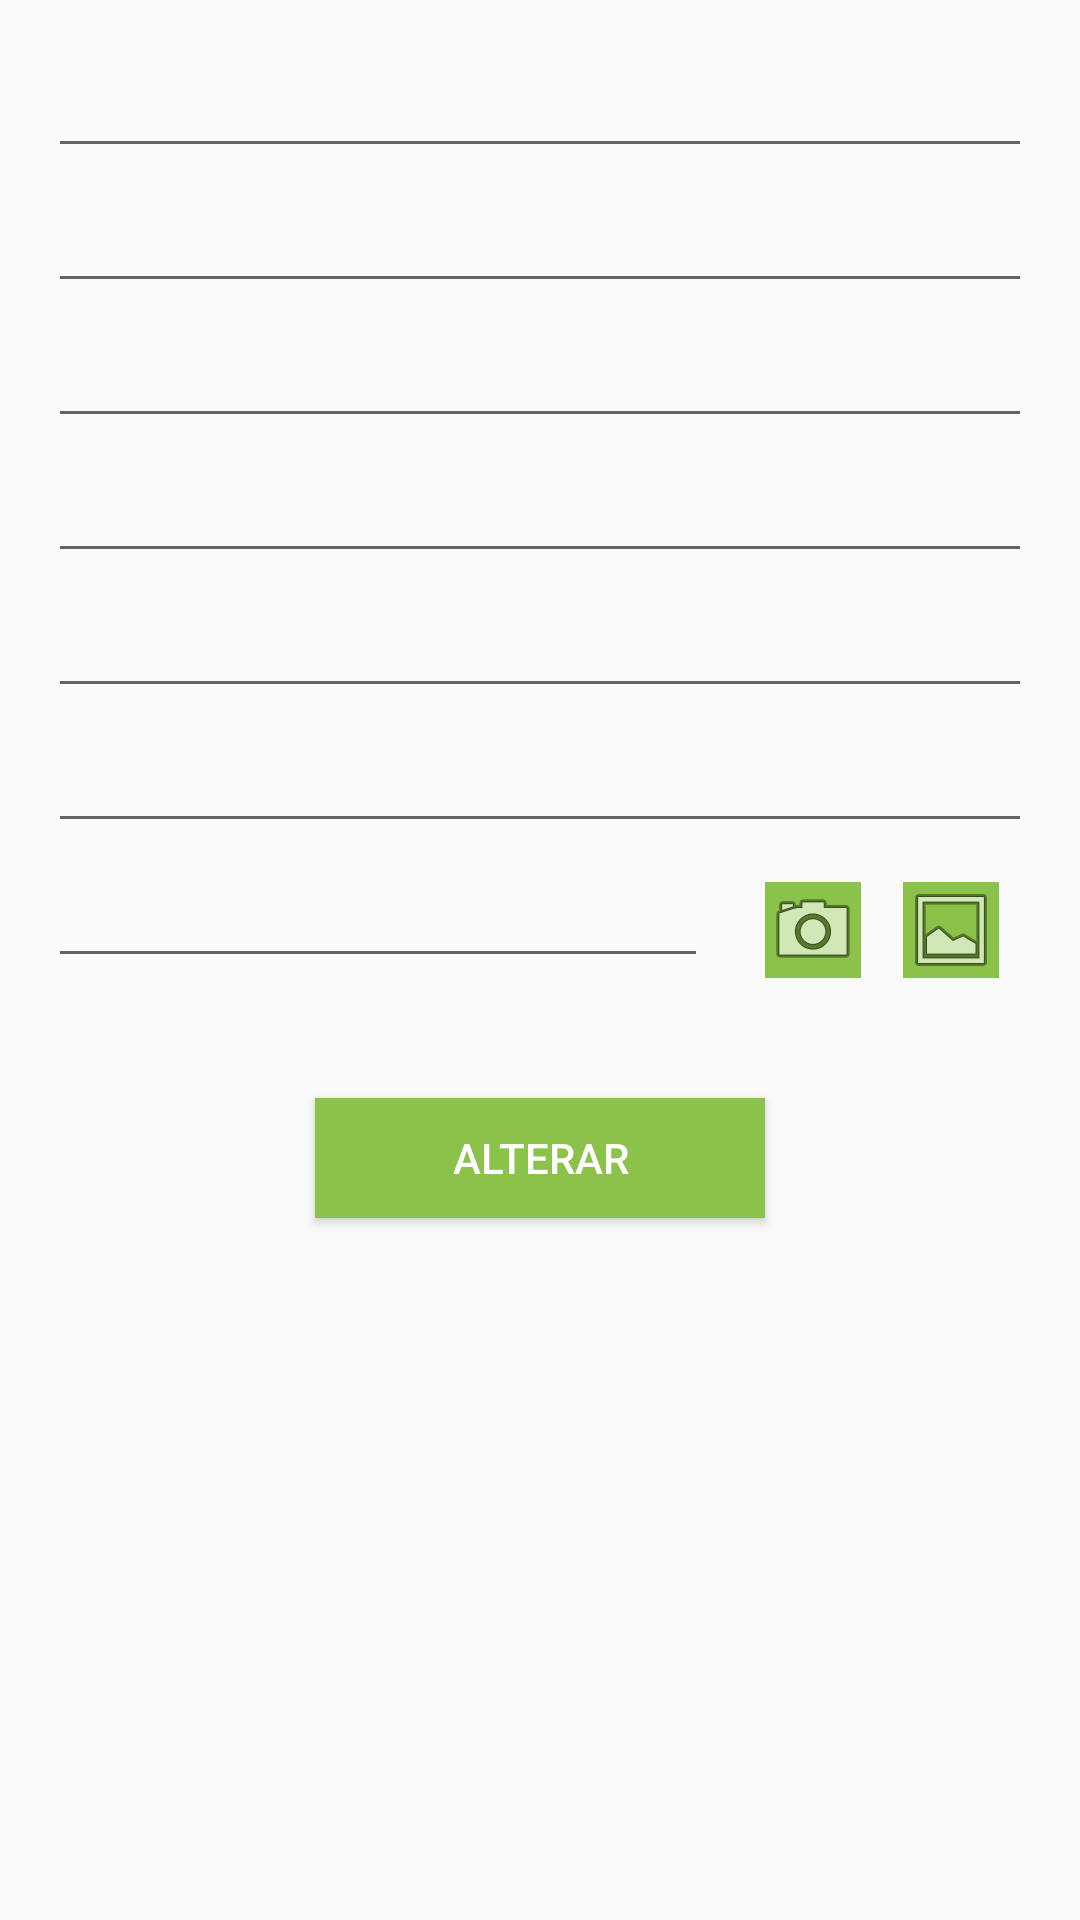

Here is an Android app screen rendered from its layout file. Give the layout XML and the strings, colors and styles it references.
<!-- AndroidManifest.xml: application theme AppTheme -->
<!-- res/layout/activity_edit_rg.xml -->
<?xml version="1.0" encoding="utf-8"?>
<RelativeLayout xmlns:android="http://schemas.android.com/apk/res/android"
    xmlns:tools="http://schemas.android.com/tools"
    android:id="@+id/activity_edit_document"
    android:layout_width="match_parent"
    android:layout_height="match_parent"
    android:paddingBottom="@dimen/activity_vertical_margin"
    android:paddingLeft="@dimen/activity_horizontal_margin"
    android:paddingRight="@dimen/activity_horizontal_margin"
    android:paddingTop="@dimen/activity_vertical_margin"
    tools:context="br.edu.ufabc.padm.projetopadm.view.UpdateDocumentActivity">

    
    <EditText android:id="@+id/edit_rg_name"
        android:layout_width="match_parent"
        android:layout_height="@dimen/activity_edit_text_height"
        android:layout_centerHorizontal="true"
        android:hint="@string/edit_document_name"
        android:inputType="textPersonName"
        android:gravity="center_vertical"
        android:textSize="@dimen/activity_text_box" />

    
    <EditText android:id="@+id/edit_rg_number"
        android:layout_width="match_parent"
        android:layout_height="@dimen/activity_edit_text_height"
        android:layout_centerHorizontal="true"
        android:layout_below="@id/edit_rg_name"
        android:layout_marginTop="@dimen/activity_distance_between_text_boxes"
        android:hint="@string/edit_document_number"
        android:inputType="text"
        android:gravity="center_vertical"
        android:textSize="@dimen/activity_text_box" />

    
    <EditText android:id="@+id/edit_rg_father"
        android:layout_width="match_parent"
        android:layout_height="@dimen/activity_edit_text_height"
        android:layout_centerHorizontal="true"
        android:layout_below="@id/edit_rg_number"
        android:layout_marginTop="@dimen/activity_distance_between_text_boxes"
        android:hint="@string/edit_document_father"
        android:inputType="textPersonName"
        android:gravity="center_vertical"
        android:textSize="@dimen/activity_text_box" />

    
    <EditText android:id="@+id/edit_rg_mother"
        android:layout_width="match_parent"
        android:layout_height="@dimen/activity_edit_text_height"
        android:layout_centerHorizontal="true"
        android:layout_below="@id/edit_rg_father"
        android:layout_marginTop="@dimen/activity_distance_between_text_boxes"
        android:hint="@string/edit_document_mother"
        android:inputType="textPersonName"
        android:gravity="center_vertical"
        android:textSize="@dimen/activity_text_box" />

    
    <EditText android:id="@+id/edit_rg_birth"
        android:layout_width="match_parent"
        android:layout_height="@dimen/activity_edit_text_height"
        android:layout_centerHorizontal="true"
        android:layout_below="@id/edit_rg_mother"
        android:layout_marginTop="@dimen/activity_distance_between_text_boxes"
        android:hint="@string/edit_document_birth"
        android:inputType="date"
        android:gravity="center_vertical"
        android:textSize="@dimen/activity_text_box" />

    
    <EditText android:id="@+id/edit_rg_birthplace"
        android:layout_width="match_parent"
        android:layout_height="@dimen/activity_edit_text_height"
        android:layout_centerHorizontal="true"
        android:layout_below="@id/edit_rg_birth"
        android:layout_marginTop="@dimen/activity_distance_between_text_boxes"
        android:hint=""
        android:inputType="text"
        android:gravity="center_vertical"
        android:textSize="@dimen/activity_text_box" />

    
    <EditText android:id="@+id/edit_rg_image"
        android:layout_width="220dp"
        android:layout_height="@dimen/activity_edit_text_height"
        android:layout_below="@id/edit_rg_birthplace"
        android:focusable="false"
        android:layout_marginTop="@dimen/activity_distance_between_text_boxes"
        android:hint="@string/edit_document_image"
        android:inputType="text"
        android:gravity="center_vertical"
        android:textSize="@dimen/activity_text_box" />

    
    <Button android:id="@+id/edit_rg_button"
        android:layout_width="@dimen/activity_button2_width"
        android:layout_height="@dimen/activity_button_height"
        android:layout_centerHorizontal="true"
        android:layout_below="@id/edit_rg_image"
        android:layout_marginTop="@dimen/activity_distance_between_text_box_button"
        android:text="@string/edit_document_button"
        android:gravity="center"
        android:textSize="@dimen/activity_button"
        android:textAllCaps="true"
        android:textColor="@color/colorButton2_text"
        android:background="@color/colorButton2_background"/>

    <ImageButton
        android:layout_width="wrap_content"
        android:layout_height="wrap_content"
        android:id="@+id/editget_rgpicture_from_camera"
        android:src="@android:drawable/ic_menu_camera"
        android:background="@color/colorButton2_background"
        android:layout_above="@+id/edit_rg_button"
        android:layout_toRightOf="@+id/edit_rg_button"
        android:layout_toEndOf="@+id/edit_rg_button" />

    <ImageButton
        android:layout_width="wrap_content"
        android:layout_height="wrap_content"
        android:id="@+id/editget_rgpicture_from_file"
        android:src="@android:drawable/ic_menu_gallery"
        android:background="@color/colorButton2_background"
        android:layout_alignTop="@+id/editget_rgpicture_from_camera"
        android:layout_alignParentRight="true"
        android:layout_alignParentEnd="true"
        android:layout_marginRight="11dp"
        android:layout_marginEnd="11dp" />

</RelativeLayout>
<!-- resources referenced by this layout -->
<resources>
  <color name="colorButton2_background">#8BC34A</color>
  <color name="colorButton2_text">#FFFFFF</color>
  <dimen name="activity_button">14sp</dimen>
  <dimen name="activity_button2_width">150dp</dimen>
  <dimen name="activity_button_height">40dp</dimen>
  <dimen name="activity_distance_between_text_box_button">40dp</dimen>
  <dimen name="activity_distance_between_text_boxes">5dp</dimen>
  <dimen name="activity_edit_text_height">40dp</dimen>
  <dimen name="activity_horizontal_margin">16dp</dimen>
  <dimen name="activity_text_box">16sp</dimen>
  <dimen name="activity_vertical_margin">16dp</dimen>
  <string name="edit_document_birth" />
  <string name="edit_document_button">Alterar</string>
  <string name="edit_document_father" />
  <string name="edit_document_image" />
  <string name="edit_document_mother" />
  <string name="edit_document_name" />
  <string name="edit_document_number" />
  <style name="AppTheme" parent="MyMaterialTheme.Base">
  
      </style>
  <style name="MyMaterialTheme.Base" parent="Theme.AppCompat.Light.DarkActionBar">
          <item name="colorPrimary">@color/colorPrimary</item>
          <item name="colorPrimaryDark">@color/colorPrimaryDark</item>
          <item name="colorAccent">@color/colorAccent</item>
      </style>
  <color name="colorPrimary">#4CAF50</color>
  <color name="colorPrimaryDark">#3F9648</color>
  <color name="colorAccent">#8BC34A</color>
</resources>
